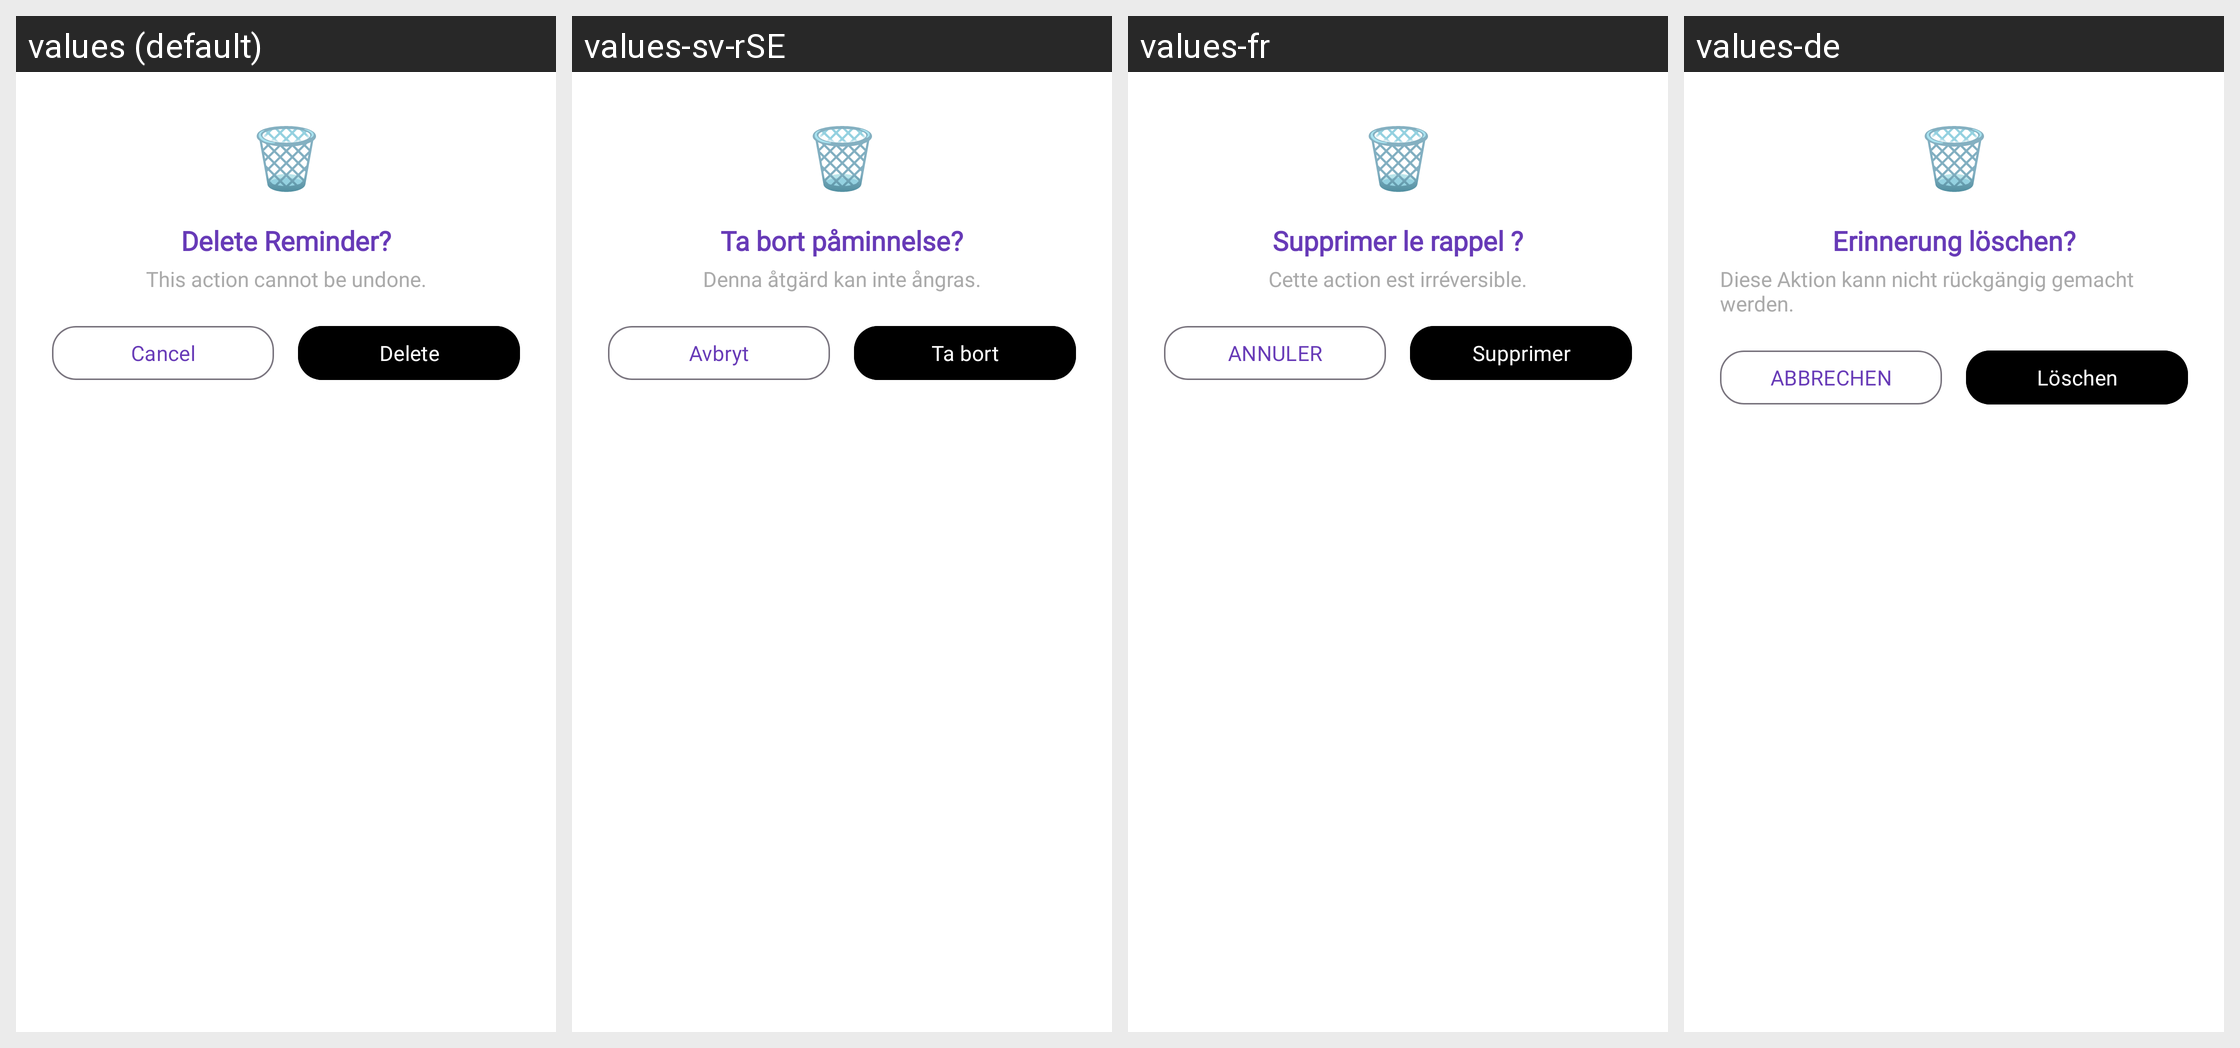

For this localized Android screen grid, give each drawn string resource with its value in every locale shown.
Android screen res/layout/dialog_confirm_delete.xml rendered under 4 locales, left to right: values (default), values-sv-rSE, values-fr, values-de. Device: Nexus 5 (rendered at 1080×1920; each locale shown at half size, 540×960, under a caption strip naming it); theme MaterialAppTheme.
Other locales in the repository, not shown: values-es-rCL, values-es-rES, values-it, values-pl.
Strings drawn on this screen, with the default value and each locale's value (text and hints the layout hard-codes, and strings that could not be matched under every locale, appear in the picture but are not listed):

delete_reminder_title
  values: Delete Reminder?
  values-sv-rSE: Ta bort påminnelse?
  values-fr: Supprimer le rappel ?
  values-de: Erinnerung löschen?

delete_reminder_description
  values: This action cannot be undone.
  values-sv-rSE: Denna åtgärd kan inte ångras.
  values-fr: Cette action est irréversible.
  values-de: Diese Aktion kann nicht rückgängig gemacht werden.

button_cancel
  values: Cancel
  values-sv-rSE: Avbryt
  values-fr: ANNULER
  values-de: ABBRECHEN

button_delete
  values: Delete
  values-sv-rSE: Ta bort
  values-fr: Supprimer
  values-de: Löschen
